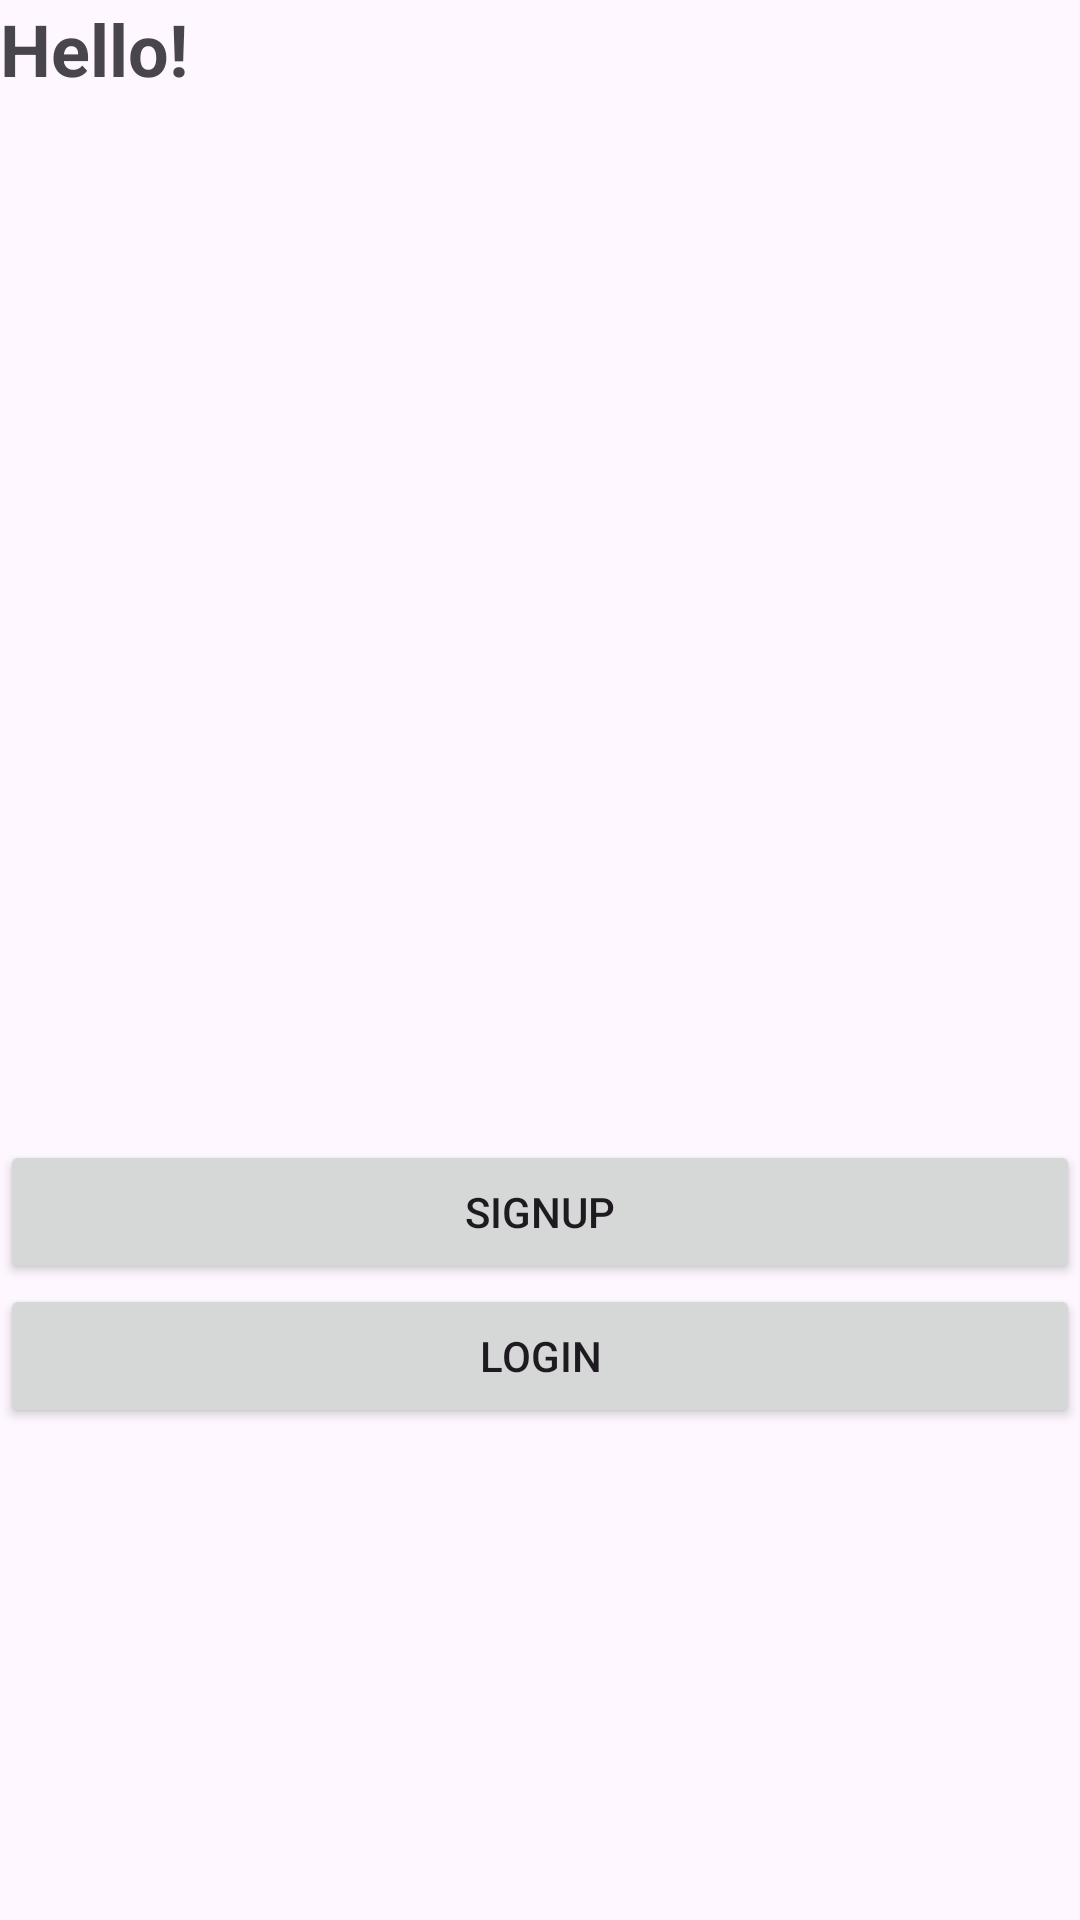

Here is an Android app screen rendered from its layout file. Give the layout XML and the strings, colors and styles it references.
<!-- AndroidManifest.xml: application theme Theme.HelloAndroidView -->
<!-- res/layout/activity_constraint.xml -->
<?xml version="1.0" encoding="utf-8"?>
<androidx.constraintlayout.widget.ConstraintLayout xmlns:android="http://schemas.android.com/apk/res/android"
    xmlns:app="http://schemas.android.com/apk/res-auto"
    xmlns:tools="http://schemas.android.com/tools"
    android:id="@+id/main"
    android:layout_width="match_parent"
    android:layout_height="match_parent"
    android:layout_margin="50dp"
    tools:context=".ConstraintActivity">

    <TextView
        android:id="@+id/textView"
        android:layout_width="wrap_content"
        android:layout_height="wrap_content"
        android:text="Hello!"
        android:textStyle="bold"
        android:textSize="24sp"
        app:layout_constraintStart_toStartOf="parent"
        app:layout_constraintTop_toTopOf="parent" />

    <ImageView
        android:id="@+id/imageView"
        android:layout_width="wrap_content"
        android:layout_height="wrap_content"
        app:layout_constraintBottom_toBottomOf="parent"
        app:layout_constraintEnd_toEndOf="parent"
        app:layout_constraintStart_toStartOf="parent"
        app:layout_constraintTop_toTopOf="parent"
        app:srcCompat="@drawable/github"
        android:contentDescription="Logo" />

    <Button
        android:id="@+id/button"
        android:layout_width="match_parent"
        android:layout_height="wrap_content"
        android:layout_marginTop="60dp"
        android:text="Signup"
        app:layout_constraintTop_toBottomOf="@+id/imageView"
        />

    <Button
        android:id="@+id/button2"
        android:layout_width="match_parent"
        android:layout_height="wrap_content"
        android:text="Login"
        app:layout_constraintTop_toBottomOf="@+id/button"
        tools:layout_editor_absoluteX="175dp" />


</androidx.constraintlayout.widget.ConstraintLayout>
<!-- resources referenced by this layout -->
<resources>
  <style name="Theme.HelloAndroidView" parent="Base.Theme.HelloAndroidView" />
  <style name="Base.Theme.HelloAndroidView" parent="Theme.Material3.DayNight.NoActionBar">
          
          
      </style>
</resources>
